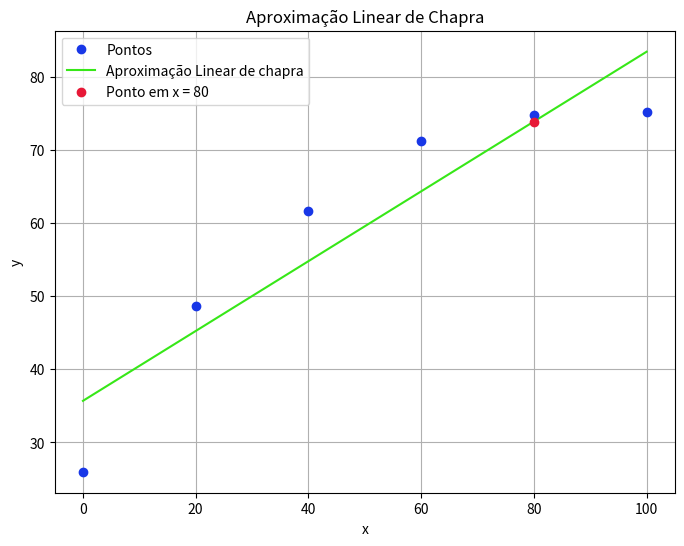

Python code for this plot:
#Algoritmo de Aproximação Linear - Chapra
import numpy as np
import matplotlib.pyplot as plt
def chapra( n: int, x: np.array, y: np.array):
    sumx: float = 0 
    sumy: float = 0 
    sumxy: float = 0
    sumx2: float = 0
    st: float = 0 
    sr: float = 0

    for i in range(n):
        sumx += x[i]
        sumy += y[i]
        sumxy += x[i] * y[i]
        sumx2 += x[i]**2
    
    xm = sumx / n
    ym = sumy / n
    d = (n * sumx2 - sumx**2)

    if d != 0:
        a1 = (n * sumxy - sumx * sumy) / d
    else:
        a1 = 0

    a0 = ym - a1*xm
    for i in range(n):
        st += (y[i] - ym)**2
        sr += (y[i] - a1*x[i] - a0 )**2
    if n > 2:
        syx = (sr / (n - 2))**0.5
    else:
        syx = float('inf')
    
    if st != 0:
        r2 = (st - sr) / st
    else:
        r2 = 0

    return a0, a1, syx, r2

def plot_chapra_interpolation(chapra_func, x_values: np.ndarray, y_values: np.ndarray, num_points: int = 100, especial_point: float = None) -> None:
    # Obter os coeficientes da regressão linear
    n = len(x_values)
    a0, a1, _, _ = chapra_func(n, x_values, y_values)
    
    # Gerar pontos para a linha de regressão
    xplt = np.linspace(x_values.min(), x_values.max(), num_points)
    yplt = a0 + a1 * xplt

    # Plotar os pontos de dados originais
    plt.figure(figsize=(8, 6))
    plt.plot(x_values, y_values, 'o', color='#1837E7', label='Pontos', zorder=5)
    
    # Plotar a linha de regressão
    plt.plot(xplt, yplt, '-', color='#37E718', label='Aproximação Linear de chapra')
    
    # Plotar o ponto específico se fornecido
    if especial_point is not None:
        y_especial = a0 + a1 * especial_point
        plt.scatter(especial_point, y_especial, color='#E71837', label=f'Ponto em x = {especial_point}', zorder=5)
    
    plt.xlabel('x')
    plt.ylabel('y')
    plt.title('Aproximação Linear de Chapra')
    plt.legend()
    plt.grid(True)
    plt.show()

x = np.array([0, 20, 40, 60, 80, 100], dtype=float)
y = np.array([26, 48.6, 61.6, 71.2, 74.8, 75.2], dtype=float)
n = len(x)
interpolation_value = 80
"""a0, a1, syx, r2 = chapra(n, x, y)
print(f"a0: {a0}, a1: {a1}, syx: {syx}, r2: {r2}")
print(f"y = {a0 + a1 * interpolation_value} ")
"""
plot_chapra_interpolation(chapra, x, y, 100, interpolation_value)